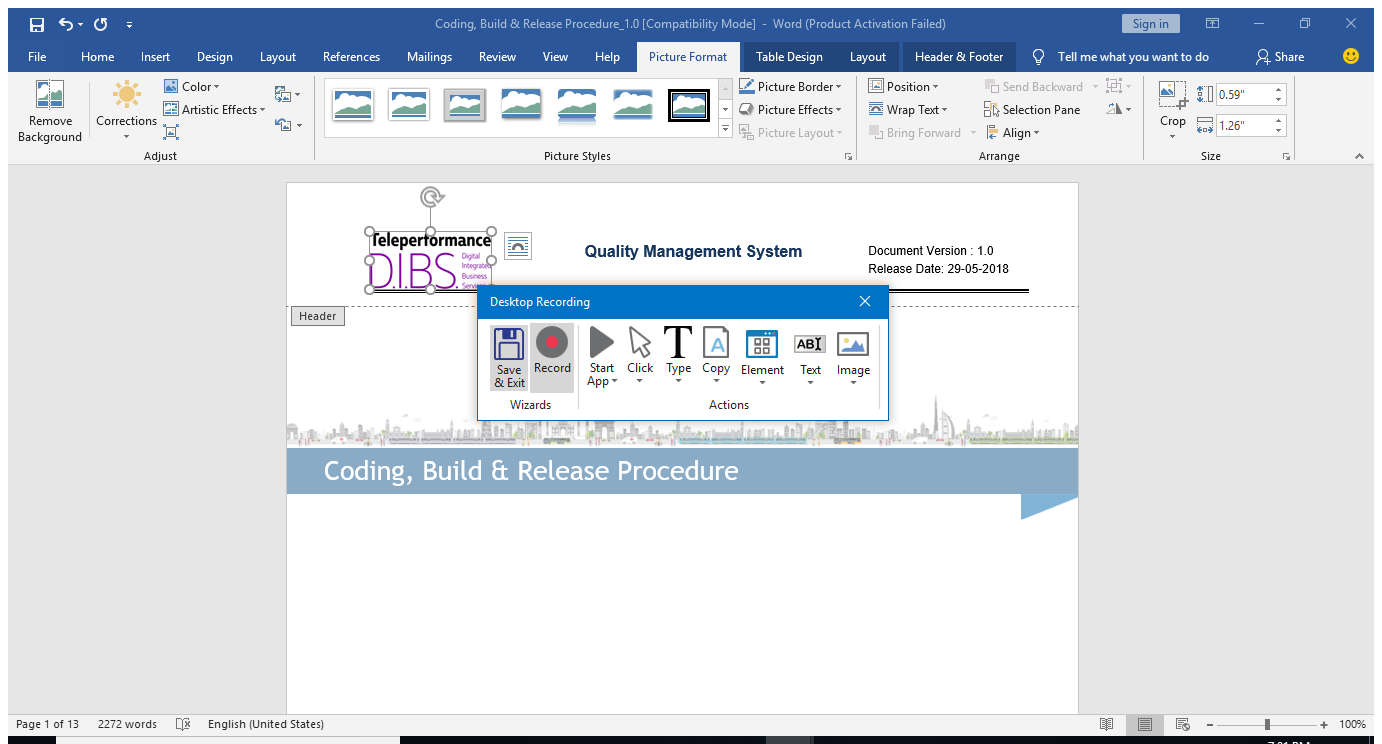
Task: ReplacementFunction
Workflow: Main

Step 1 [then]: Attach Window 'CodingBui Opusapp' on the element (winword.exe)

Step 2 [then]: click on the page tab 'Insert' (no picture)

Step 3: click on the drop down button 'Header' (no picture)

Step 4: click on the menu item 'Edit Header' (no picture)

Step 5 [then]: Attach Window 'CodingBui Opusapp' on the element (winword.exe) (same screen as step 1)

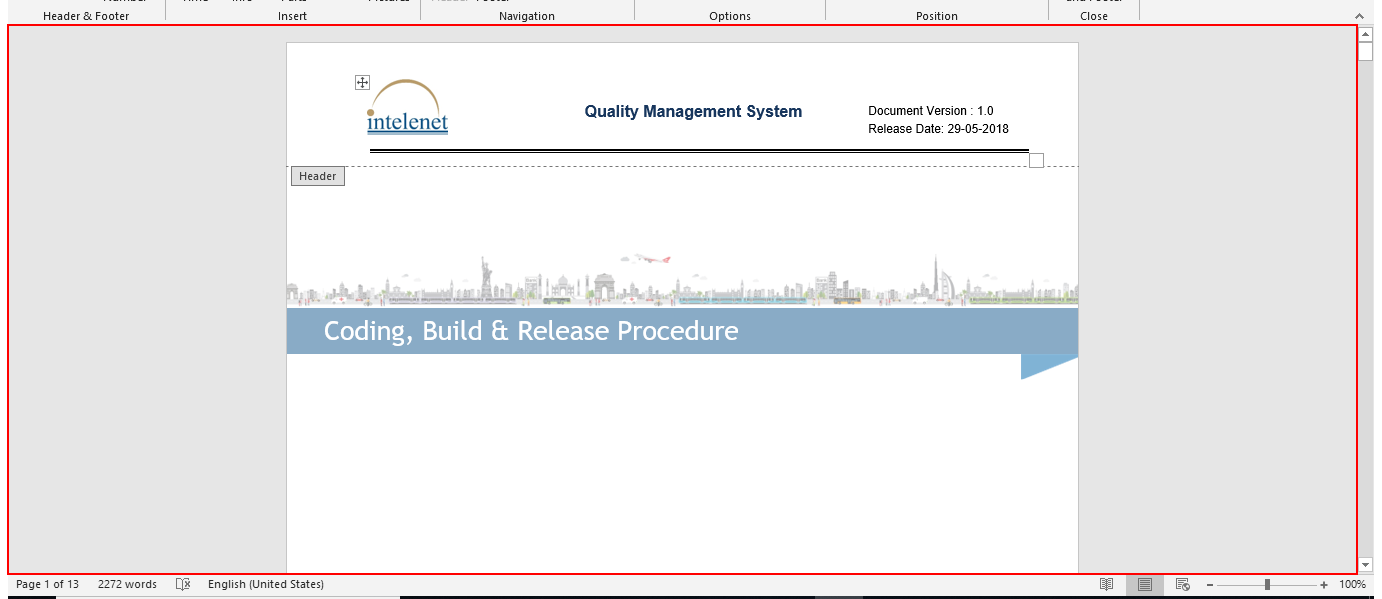
Step 6 [then]: click on the element in window 'Microsoft Word Document'